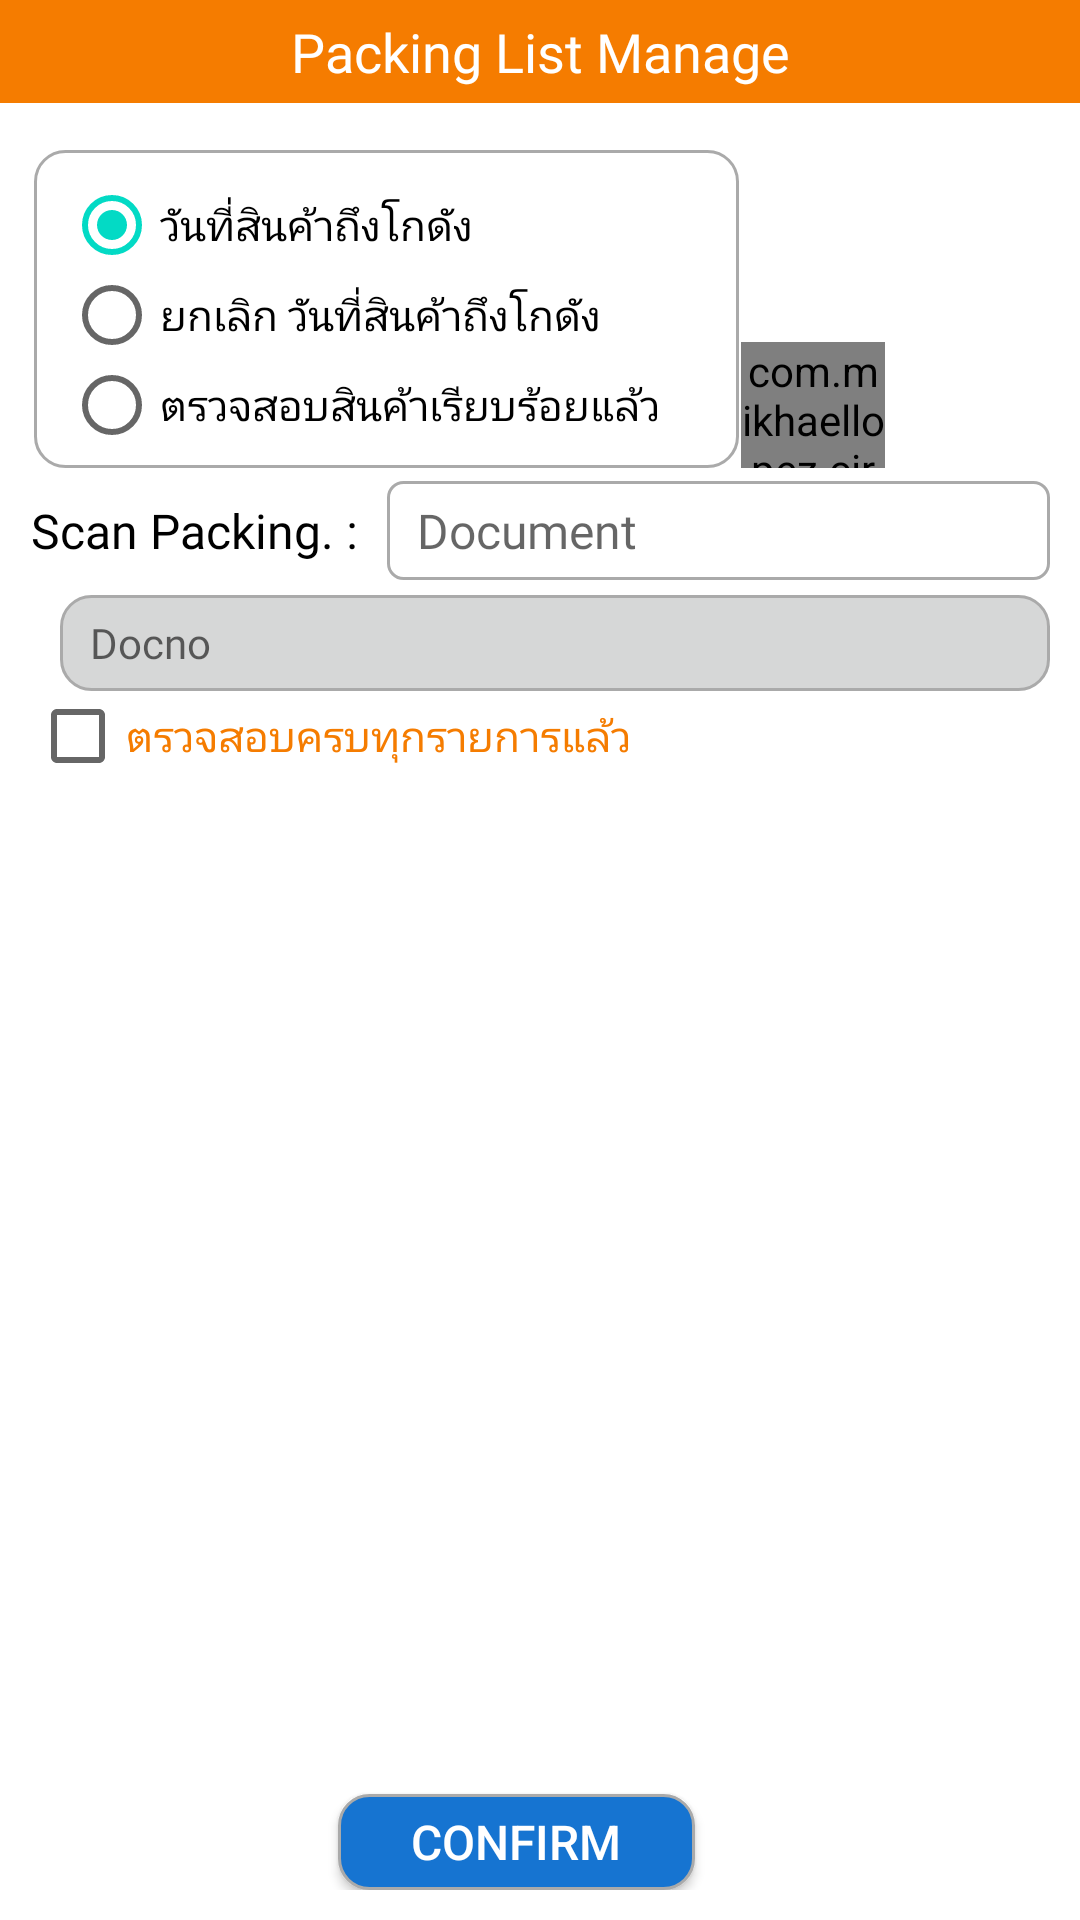

Write the Android layout XML for this screen, with the resource values it uses.
<!-- AndroidManifest.xml: application theme Theme.MobileStoreSystemNoActionBar -->
<!-- res/layout/activity_receive_packinglist.xml -->
<?xml version="1.0" encoding="utf-8"?>
<androidx.constraintlayout.widget.ConstraintLayout xmlns:android="http://schemas.android.com/apk/res/android"
    xmlns:app="http://schemas.android.com/apk/res-auto"
    xmlns:tools="http://schemas.android.com/tools"
    android:layout_width="match_parent"
    android:layout_height="match_parent"
    tools:context=".activity.ReceivePackingListActivity">



    <TextView
        android:id="@+id/tvTitleReceiving"
        style="@style/style_title_top"
        android:layout_width="0dp"

        android:text="Packing List Manage"
        app:layout_constraintEnd_toEndOf="parent"
        app:layout_constraintStart_toStartOf="parent"
        app:layout_constraintTop_toTopOf="parent" />

    <ImageView
        style="@style/style_imgBackTop"
        android:id="@+id/imgBackTop"
        app:layout_constraintStart_toStartOf="parent"
        app:layout_constraintTop_toTopOf="parent" />

    <androidx.constraintlayout.widget.ConstraintLayout
        android:id="@+id/ConstraintLayoutMain"
        android:layout_width="match_parent"
        android:layout_height="match_parent"
        android:padding="10dp"
        android:visibility="visible"

        app:layout_constraintStart_toStartOf="@id/tvTitleReceiving"
        app:layout_constraintTop_toTopOf="@id/tvTitleReceiving">

        <ListView
            android:id="@+id/lvListPart"
            android:layout_width="0dp"
            android:layout_height="0dp"

            android:layout_marginTop="5dp"
            android:layout_marginBottom="5dp"
            android:divider="@color/blue_200"
            android:dividerHeight="1dp"
            app:layout_constraintBottom_toTopOf="@+id/btnConfirmPackingList"
            app:layout_constraintEnd_toEndOf="parent"
            app:layout_constraintStart_toStartOf="parent"
            app:layout_constraintTop_toBottomOf="@+id/chkAllIem">

        </ListView>

        <com.mikhaellopez.circularimageview.CircularImageView
            android:id="@+id/btnSearch"
            android:layout_width="48dp"
            android:layout_height="42dp"
            android:layout_marginTop="104dp"
            android:layout_marginEnd="40dp"

            android:src="@drawable/ic_search_blue"
            app:civ_border_width="2dp"
            app:layout_constraintEnd_toEndOf="parent"
            app:layout_constraintHorizontal_bias="0.037"
            app:layout_constraintStart_toEndOf="@+id/radioGroup2"
            app:layout_constraintTop_toTopOf="parent" />

        <CheckBox
            android:id="@+id/chkAllIem"
            android:layout_width="wrap_content"
            android:layout_height="30dp"
            android:text="ตรวจสอบครบทุกรายการแล้ว"
            android:textColor="@color/orange_700"
            app:layout_constraintStart_toStartOf="parent"
            app:layout_constraintTop_toBottomOf="@+id/etSelectPackingList" />

        <ListView
            android:id="@+id/lvListDocument"
            android:layout_width="0dp"
            android:layout_height="0dp"
            android:visibility="invisible"
            android:layout_marginBottom="5dp"
            android:divider="@color/blue_200"
            android:dividerHeight="1dp"
            app:layout_constraintBottom_toTopOf="@+id/btnConfirmPackingList"
            app:layout_constraintEnd_toEndOf="parent"
            app:layout_constraintStart_toStartOf="parent"
            app:layout_constraintTop_toBottomOf="@+id/etSelectPackingList">

        </ListView>

        <RadioGroup
            android:id="@+id/radioGroup2"
            android:layout_width="235dp"
            android:layout_height="106dp"
            android:layout_marginTop="40dp"
            android:background="@drawable/custom_listview_state"
            android:padding="10dp"
            app:layout_constraintEnd_toEndOf="parent"
            app:layout_constraintHorizontal_bias="0.014"
            app:layout_constraintStart_toStartOf="parent"
            app:layout_constraintTop_toTopOf="parent">

            <RadioButton
                android:id="@+id/rbtnProductToWarehoue"
                android:layout_width="match_parent"
                android:layout_height="30dp"
                android:checked="true"
                android:text="วันที่สินค้าถึงโกดัง" />

            <RadioButton
                android:id="@+id/rbtnCancelProductToWarehoue"
                android:layout_width="match_parent"
                android:layout_height="30dp"
                android:text="ยกเลิก วันที่สินค้าถึงโกดัง" />

            <RadioButton
                android:id="@+id/rbtnProductCheckComplete"
                android:layout_width="match_parent"
                android:layout_height="30dp"
                android:text="ตรวจสอบสินค้าเรียบร้อยแล้ว" />
            android:text="RadioButton" />
        </RadioGroup>

        <androidx.appcompat.widget.AppCompatButton
            android:id="@+id/btnConfirmPackingList"
            style="@style/style_button_blue"
            android:layout_width="119dp"
            android:layout_height="32dp"
            android:text="@string/confirm"
            app:layout_constraintBottom_toBottomOf="parent"
            app:layout_constraintEnd_toEndOf="parent"
            app:layout_constraintHorizontal_bias="0.465"
            app:layout_constraintStart_toStartOf="parent" />

        <EditText
            android:id="@+id/etSelectPackingList"
            style="@style/style_text_disable_default"

            android:layout_width="0dp"
            android:layout_height="32dp"
            android:layout_marginTop="5dp"
            android:hint="Docno"
            app:layout_constraintEnd_toEndOf="@+id/etScanPackingList"
            app:layout_constraintStart_toStartOf="@+id/lblScanPackingList"
            app:layout_constraintTop_toBottomOf="@+id/etScanPackingList" />

        <TextView
            android:id="@+id/lblScanPackingList"
            style="@style/style_label_default"
            android:layout_width="wrap_content"
            android:layout_height="wrap_content"
            android:layout_marginTop="10dp"
            android:text="Scan Packing. :"
            app:layout_constraintStart_toStartOf="parent"
            app:layout_constraintTop_toBottomOf="@+id/radioGroup2" />

        <EditText
            android:id="@+id/etScanPackingList"
            style="@style/style_text_default"
            android:layout_width="0dp"

            android:layout_height="33dp"
            android:hint="Document"
            app:layout_constraintBaseline_toBaselineOf="@+id/lblScanPackingList"
            app:layout_constraintEnd_toEndOf="parent"
            app:layout_constraintStart_toEndOf="@+id/lblScanPackingList" />

        <androidx.constraintlayout.widget.Group
            android:id="@+id/gpProductChecked"
            android:layout_width="wrap_content"
            android:layout_height="wrap_content"
            android:visibility="visible"
            app:constraint_referenced_ids="chkAllIem,lvListPart"
            tools:layout_editor_absoluteX="10dp"
            tools:layout_editor_absoluteY="10dp" />


    </androidx.constraintlayout.widget.ConstraintLayout>
</androidx.constraintlayout.widget.ConstraintLayout>
<!-- resources referenced by this layout -->
<resources>
  <color name="blue_200">#1976D2</color>
  <color name="orange_700">#F57C00</color>
  <string name="confirm">Confirm</string>
  <style name="style_button_blue">
          <item name="android:layout_width">wrap_content</item>
          <item name="android:layout_height">wrap_content</item>
          <item name="android:background">@drawable/custom_button_blue_state</item>
          <item name="android:textColor">@color/colorWhite</item>
          <item name="paddingBottomNoButtons">1dp</item>
          <item name="android:paddingLeft">10dp</item>
          <item name="android:paddingRight">10dp</item>
          <item name="android:textSize">@dimen/h2</item>
      </style>
  <style name="style_imgBackTop">
          <item name="android:layout_width">wrap_content</item>
          <item name="android:layout_height">wrap_content</item>
          <item name="android:layout_marginStart">10dp</item>
          <item name="android:layout_marginTop">10dp</item>
          <item name="android:background">@drawable/ic_arrow_back</item>
      </style>
  <style name="style_label_default">
          <item name="android:layout_width">wrap_content</item>
          <item name="android:layout_height">wrap_content</item>
          <item name="android:fontFamily">@font/baloo</item>
          <item name="android:gravity">right</item>
          <item name="android:textSize">@dimen/h2</item>
          <item name="android:textColor">@color/black</item>
      </style>
  <style name="style_text_default">
          <item name="android:layout_width">0dp</item>
          <item name="android:layout_height">wrap_content</item>
          <item name="android:layout_marginStart">10dp</item>
          <item name="android:background">@drawable/custom_input_default</item>
          <item name="android:drawablePadding">12dp</item>
          <item name="android:ems">10</item>
          <item name="android:fontFamily">@font/baloo</item>
          <item name="android:inputType">textPersonName</item>
          <item name="android:paddingLeft">10dp</item>
          <item name="android:textColor">@color/black</item>
          <item name="android:textSize">@dimen/h2</item>
      </style>
  <style name="style_title_top">
          <item name="android:layout_width">match_parent</item>
          <item name="android:layout_height">wrap_content</item>
          <item name="android:background">@drawable/title_top_background</item>
          <item name="android:fontFamily">@font/baloo</item>
          <item name="android:textColor">@color/colorWhite</item>
          <item name="android:padding">5dp</item>
          <item name="android:gravity">center</item>
          <item name="android:textSize">@dimen/h1</item>
      </style>
  <color name="colorWhite">#FFFFFFFF</color>
  <dimen name="h2">16sp</dimen>
  <color name="black">#FF000000</color>
  <dimen name="h3">14sp</dimen>
  <!-- drawable title_top_background (drawable) -->
  <?xml version="1.0" encoding="utf-8"?>
  <shape xmlns:android="http://schemas.android.com/apk/res/android"
      android:shape="rectangle">
      <solid android:color="@color/orange_700"/>
      <corners android:radius="0dp"/>
  
  </shape>
  <dimen name="h1">18sp</dimen>
  <color name="orange_500">#FFA000</color>
  <color name="white">#FFFFFFFF</color>
  <color name="teal_200">#FF03DAC5</color>
  <color name="teal_700">#FF018786</color>
  <color name="blue_700">#1674D1</color>
</resources>
